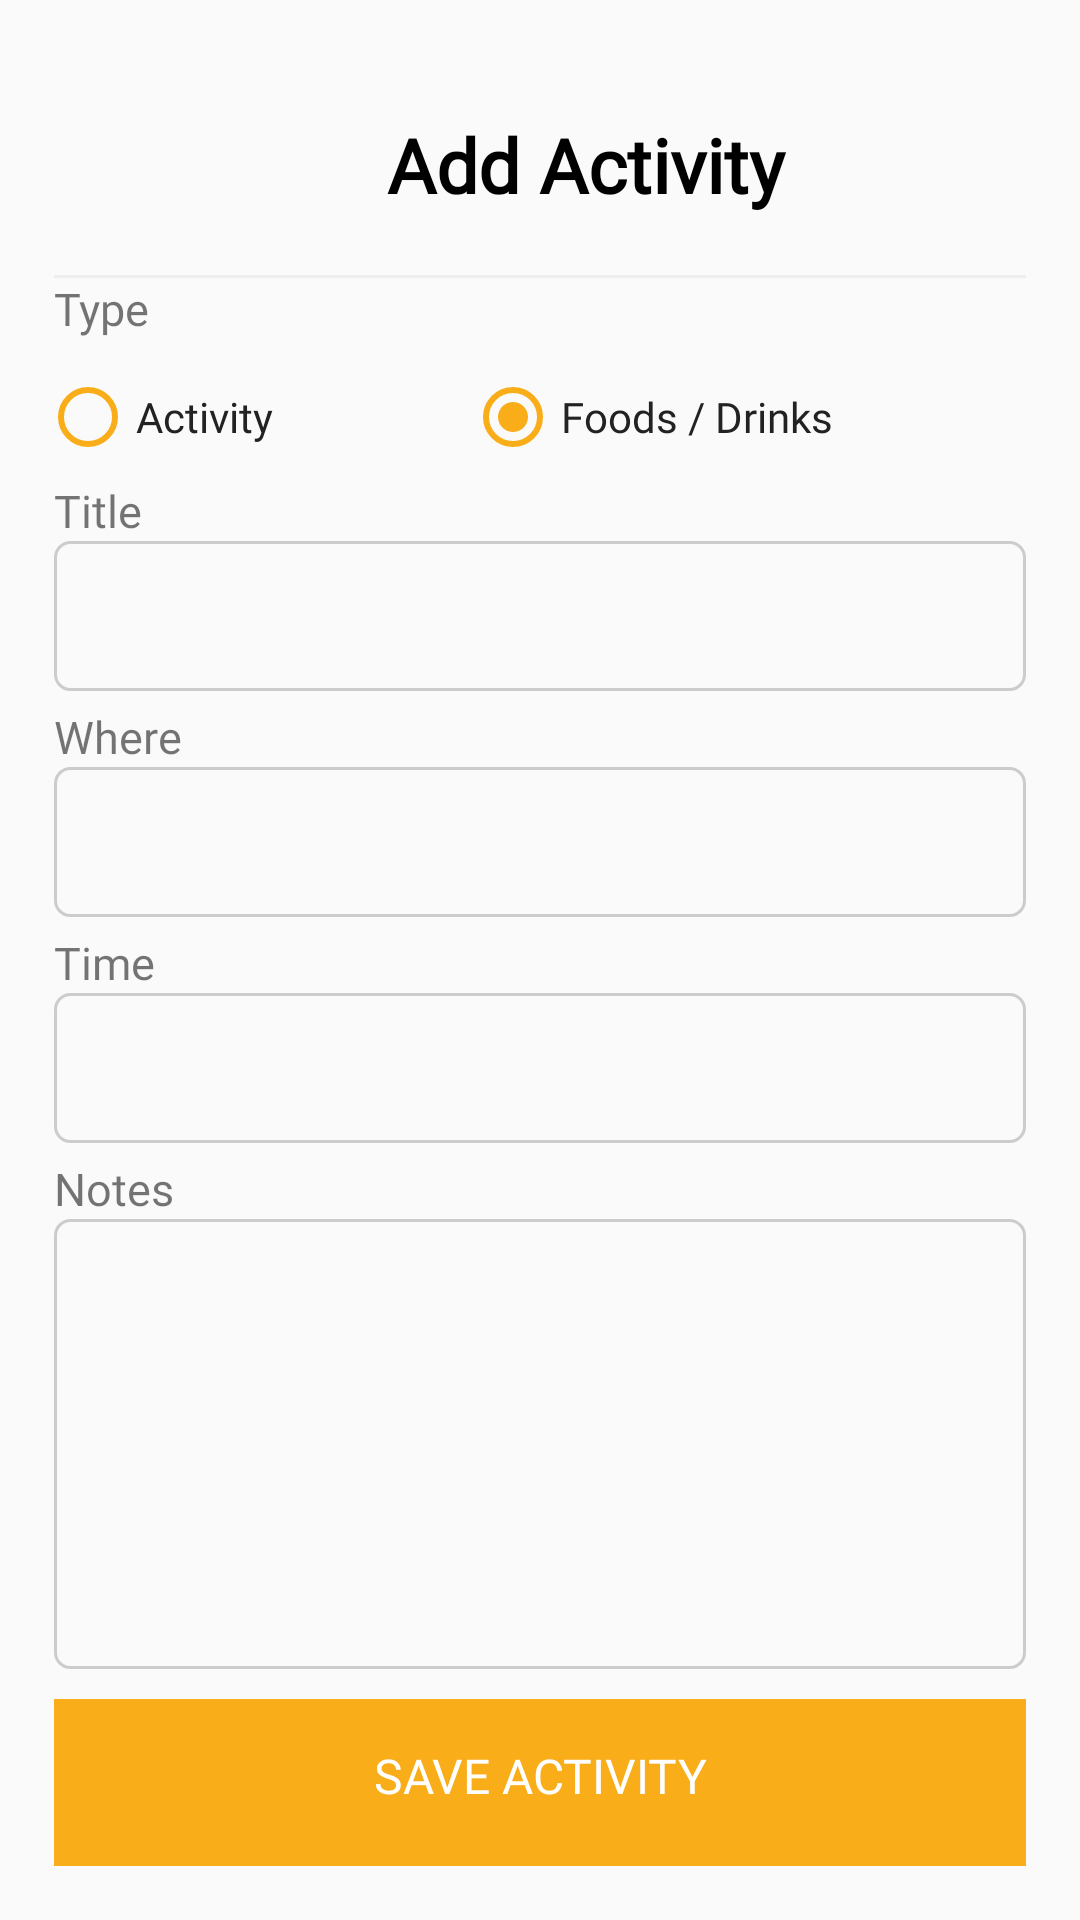

Write the Android layout XML for this screen, with the resource values it uses.
<!-- AndroidManifest.xml: application theme generalnotitle -->
<!-- res/layout/activity_addactivity.xml -->
<?xml version="1.0" encoding="utf-8"?>
<LinearLayout xmlns:android="http://schemas.android.com/apk/res/android"
    xmlns:app="http://schemas.android.com/apk/res-auto"
    xmlns:tools="http://schemas.android.com/tools"
    android:layout_width="match_parent"
    android:orientation="vertical"
    android:padding="18dp"
    android:layout_height="match_parent"
    tools:context="com.android.khoog.addactivity">

    <LinearLayout
        android:id="@+id/layout1"
        android:layout_width="match_parent"
        android:layout_height="wrap_content"
        android:orientation="horizontal"
        android:padding="20dp">
        <ImageView
            android:id="@+id/backarrow"
            android:layout_width="30dp"
            android:layout_height="30dp"
            android:src="@drawable/ic_arrow_back_black_24dp" />

        <TextView
            android:id="@+id/creatEvn"
            android:layout_width="match_parent"
            android:layout_height="wrap_content"
            android:gravity="center"
            android:fontFamily="@font/font"
            android:layout_gravity="center"
            android:paddingRight="40dp"
            android:paddingLeft="40dp"
            android:text="Add Activity"
            android:textColor="#000"
            android:textSize="25dp"
            android:textStyle="bold" />
    </LinearLayout>

    <View
        android:layout_width="match_parent"
        android:layout_height="1dp"
        android:background="#eee"
        android:layout_below="@id/layout1"
        android:id="@+id/view"/>



    <LinearLayout
        android:layout_width="match_parent"
        android:orientation="vertical"
        android:layout_height="wrap_content">

        <TextView
            android:layout_width="wrap_content"
            android:layout_height="wrap_content"
            android:text="Type"
            android:textSize="15dp"
            android:fontFamily="@font/font"/>


        <LinearLayout
            android:layout_width="match_parent"
            android:orientation="horizontal"
            android:layout_height="wrap_content">


            <RadioGroup
                android:layout_width="match_parent"
                android:layout_height="wrap_content"
                android:layout_marginLeft="-5dp"
                android:orientation="horizontal"
                android:layout_marginTop="@dimen/margin_10">
            <RadioButton
                android:layout_weight="1"
                android:id="@+id/rb_activity"
                android:layout_width="wrap_content"
                android:layout_height="wrap_content"
                android:text="Activity"
                android:checked="true"
                android:fontFamily="@font/font"
                android:textColor="#222"
                android:buttonTint="@color/khoogColor" />

            <RadioButton
                android:layout_weight="1"
                android:id="@+id/rb_foods"
                android:layout_width="wrap_content"
                android:layout_height="wrap_content"
                android:text="Foods / Drinks"
                android:checked="true"
                android:fontFamily="@font/font"
                android:textColor="#222"
                android:buttonTint="@color/khoogColor" />

            </RadioGroup>

        </LinearLayout>

        <LinearLayout
            android:layout_width="match_parent"
            android:orientation="vertical"
            android:layout_marginTop="5dp"
            android:layout_height="wrap_content">
            <TextView
                android:layout_width="wrap_content"
                android:layout_height="wrap_content"
                android:fontFamily="@font/font"
                android:textSize="15dp"
                android:text="Title"/>
            <EditText
                android:id="@+id/activitytitle"
                android:layout_width="match_parent"
                android:layout_height="50dp"
                android:background="@drawable/rounded_edittext"
                android:textSize="15dp"
                android:fontFamily="@font/font"
                android:singleLine="true"
                android:textCursorDrawable="@drawable/cursor"
                android:layout_weight="1"/>
        </LinearLayout>



        <LinearLayout
            android:layout_width="match_parent"
            android:orientation="vertical"
            android:layout_marginTop="5dp"
            android:layout_height="wrap_content">
            <TextView
                android:layout_width="wrap_content"
                android:layout_height="wrap_content"
                android:fontFamily="@font/font"
                android:textSize="15dp"
                android:text="Where"/>
            <EditText
                android:id="@+id/where"
                android:layout_width="match_parent"
                android:layout_height="50dp"
                android:background="@drawable/rounded_edittext"
                android:textSize="15dp"
                android:fontFamily="@font/font"
                android:singleLine="true"
                android:textCursorDrawable="@drawable/cursor"
                android:layout_weight="1"/>
        </LinearLayout>

        <LinearLayout
            android:layout_width="match_parent"
            android:orientation="vertical"
            android:layout_marginTop="5dp"
            android:layout_height="wrap_content">
            <TextView
                android:layout_width="wrap_content"
                android:layout_height="wrap_content"
                android:fontFamily="@font/font"
                android:textSize="15dp"
                android:text="Time"/>
            <EditText
                android:id="@+id/time"
                android:layout_width="match_parent"
                android:layout_height="50dp"
                android:background="@drawable/rounded_edittext"
                android:textSize="15dp"
                android:fontFamily="@font/font"
                android:singleLine="true"
                android:textCursorDrawable="@drawable/cursor"
                android:layout_weight="1"/>
        </LinearLayout>

        <LinearLayout
            android:layout_width="match_parent"
            android:orientation="vertical"
            android:layout_marginTop="5dp"
            android:layout_height="wrap_content">
            <TextView
                android:layout_width="wrap_content"
                android:layout_height="wrap_content"
                android:fontFamily="@font/font"
                android:textSize="15dp"
                android:text="Notes"/>
            <EditText
                android:id="@+id/notes"
                android:layout_width="match_parent"
                android:layout_height="150dp"
                android:background="@drawable/rounded_edittext"
                android:textSize="15dp"
                android:inputType="textMultiLine"
                android:lines="10"
                android:fontFamily="@font/font"
                android:singleLine="true"
                android:textCursorDrawable="@drawable/cursor"
                android:layout_weight="1"/>
        </LinearLayout>


    </LinearLayout>

    <LinearLayout
        android:layout_below="@id/mainlayout"
        android:id="@+id/btnlayout"
        android:layout_width="match_parent"
        android:layout_height="wrap_content"
        android:gravity="bottom"
        android:layout_marginTop="10dp"
        android:layout_alignParentBottom="true">

        <Button
            android:id="@+id/saveActivity"
            android:layout_width="match_parent"
            android:layout_height="60dp"
            android:background="#F9AD19"
            android:textSize="16sp"
            android:fontFamily="@font/font"
            android:gravity="center_horizontal|center_vertical"
            android:text="Save Activity"
            android:textColor="#FFF" />

    </LinearLayout>


</LinearLayout>
<!-- resources referenced by this layout -->
<resources>
  <color name="khoogColor">#F9AD19</color>
  <dimen name="margin_10">10dp</dimen>
  <!-- drawable cursor (drawable) -->
  <?xml version="1.0" encoding="utf-8"?>
  <shape xmlns:android="http://schemas.android.com/apk/res/android" >
      <size android:width="1.5dp" />
      <solid android:color="#F9AD19"  />
  </shape>
  <!-- drawable rounded_edittext (drawable) -->
  <?xml version="1.0" encoding="utf-8"?>
  <shape xmlns:android="http://schemas.android.com/apk/res/android"
      android:shape="rectangle">
      <corners android:radius="5dp"/>
  
      <padding
          android:left="10dp"
          android:right="10dp"
          android:top="10dp"
          android:bottom="10dp"/>
  
      <stroke android:width="1dp"
          android:color="#CCCCCC"/>
  </shape>
  <style name="generalnotitle" parent="Theme.AppCompat.Light">
          <item name="windowActionBar">false</item>
          <item name="windowNoTitle">true</item>
          <item name="android:windowFullscreen">true</item>
          <item name="colorAccent">#F9AD19</item>
      </style>
</resources>
